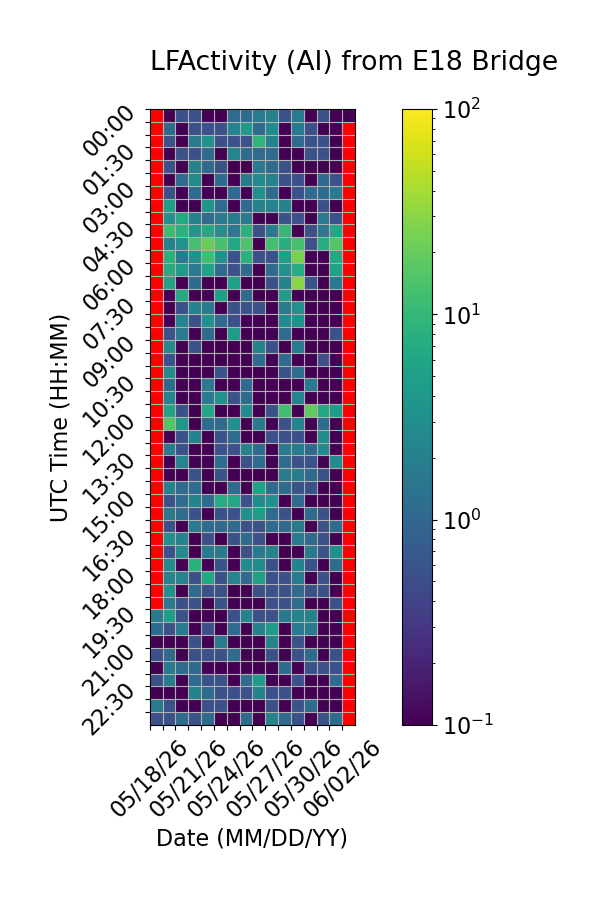

Source data for this figure (header and first rows):
Time (UTC), 05/18/26, 05/19/26, 05/20/26, 05/21/26, 05/22/26, 05/23/26, 05/24/26, 05/25/26, 05/26/26, 05/27/26, 05/28/26, 05/29/26, 05/30/26, 05/31/26, 06/01/26, 06/02/26
00:00, , 0.0, 0.5556, 0.5556, 0.0, 0.0, 1.111, 1.111, 1.667, 2.222, 0.5556, 1.667, 0.0, 0.5556, 0.0, 0.0
00:30, , 1.111, 0.0, 0.5556, 0.5556, 0.5556, 2.222, 4.444, 1.111, 2.778, 0.0, 1.667, 0.5556, 0.0, 0.0, 
01:00, , 0.5556, 0.0, 1.667, 3.333, 0.5556, 0.5556, 0.5556, 9.444, 2.222, 0.0, 1.111, 0.5556, 0.5556, 0.0, 
01:30, , 0.0, 0.5556, 0.5556, 1.111, 0.0, 2.222, 1.111, 1.111, 1.111, 0.0, 0.0, 0.5556, 0.5556, 0.0, 
02:00, , 0.5556, 0.0, 2.222, 1.111, 0.5556, 0.0, 0.0, 1.667, 1.111, 0.5556, 0.0, 0.0, 0.0, 0.0, 
02:30, , 0.0, 1.111, 2.778, 0.0, 1.111, 0.0, 1.667, 2.778, 2.222, 0.5556, 0.5556, 0.0, 1.111, 0.5556, 
03:00, , 0.5556, 0.0, 1.111, 0.0, 0.0, 1.111, 0.0, 3.333, 1.111, 0.0, 0.5556, 1.111, 1.111, 1.667, 
03:30, , 5.0, 0.0, 0.0, 3.889, 1.111, 0.0, 1.111, 2.222, 2.222, 2.222, 0.0, 0.0, 0.5556, 0.0, 
04:00, , 3.333, 6.667, 2.222, 1.111, 1.667, 1.667, 1.667, 0.0, 0.0, 0.5556, 0.5556, 0.0, 1.667, 0.5556, 
04:30, , 11.67, 8.333, 3.889, 6.667, 3.333, 1.667, 8.333, 0.5556, 1.667, 10.0, 0.0, 0.5556, 1.667, 6.111, 
05:00, , 2.222, 3.333, 12.78, 20.56, 13.33, 6.111, 15.0, 0.0, 12.78, 7.778, 13.33, 0.5556, 7.222, 16.11, 
05:30, , 8.333, 1.667, 3.333, 12.22, 3.333, 0.5556, 8.333, 0.5556, 0.5556, 5.0, 25.0, 0.0, 0.0, 6.667, 
06:00, , 7.222, 4.444, 1.667, 5.556, 1.111, 0.5556, 1.111, 0.0, 1.111, 3.333, 7.222, 0.0, 0.0, 5.556, 
06:30, , 5.556, 0.0, 1.111, 0.0, 0.0, 5.0, 0.0, 0.0, 0.5556, 2.222, 30.0, 0.5556, 0.0, 1.667, 
07:00, , 0.0, 6.667, 0.0, 0.0, 5.0, 0.0, 1.111, 0.0, 0.0, 4.444, 0.0, 0.0, 0.0, 0.0, 
07:30, , 0.0, 0.5556, 2.222, 1.667, 0.0, 0.5556, 0.5556, 0.5556, 0.0, 1.667, 3.333, 0.0, 0.0, 0.0, 
08:00, , 0.0, 2.222, 0.5556, 3.333, 1.111, 0.5556, 0.0, 0.0, 0.0, 2.778, 3.333, 0.0, 0.0, 0.0, 
08:30, , 0.5556, 1.667, 0.0, 1.111, 0.0, 4.444, 0.0, 0.0, 0.0, 1.111, 0.0, 0.0, 0.0, 0.5556, 
09:00, , 2.778, 0.0, 0.5556, 0.0, 0.0, 0.0, 0.0, 2.222, 0.5556, 0.0, 1.667, 0.0, 0.0, 0.0, 
09:30, , 0.5556, 0.0, 0.0, 0.0, 0.0, 0.0, 0.0, 1.111, 0.0, 1.111, 0.0, 0.0, 0.5556, 0.0, 
10:00, , 2.778, 0.0, 0.0, 0.0, 0.5556, 0.0, 0.0, 0.0, 0.0, 0.5556, 1.111, 0.0, 0.0, 0.0, 
10:30, , 1.111, 0.0, 0.0, 1.667, 0.0, 0.0, 1.111, 0.0, 0.0, 0.0, 0.0, 1.667, 0.0, 0.0, 
11:00, , 2.222, 0.0, 0.0, 1.667, 3.333, 0.5556, 1.111, 0.0, 0.0, 0.0, 2.222, 0.0, 0.0, 0.0, 
11:30, , 5.556, 0.5556, 0.0, 6.111, 0.0, 0.0, 2.778, 0.0, 0.5556, 12.22, 0.0, 18.33, 6.667, 4.444, 
12:00, , 15.56, 3.889, 0.0, 1.111, 1.111, 3.333, 0.0, 1.667, 0.0, 0.5556, 2.222, 0.0, 1.111, 0.0, 
12:30, , 0.0, 0.5556, 2.222, 0.0, 0.5556, 1.111, 0.0, 0.0, 0.5556, 0.5556, 0.5556, 0.0, 2.778, 0.0, 
13:00, , 1.667, 0.5556, 0.0, 0.0, 0.5556, 0.5556, 2.222, 1.111, 0.0, 1.667, 1.667, 1.111, 2.778, 0.0, 
13:30, , 0.0, 2.222, 0.0, 0.0, 1.111, 0.0, 0.5556, 1.111, 0.0, 1.111, 0.5556, 0.5556, 0.0, 2.778, 
14:00, , 0.0, 0.0, 0.5556, 0.0, 0.5556, 0.0, 0.0, 0.0, 0.0, 1.667, 1.667, 1.111, 0.5556, 0.0, 
14:30, , 2.222, 1.111, 1.111, 0.0, 0.0, 1.111, 0.0, 5.556, 1.111, 1.111, 0.5556, 0.5556, 0.0, 0.0, 
15:00, , 0.5556, 1.111, 2.222, 1.111, 7.222, 6.111, 0.5556, 2.778, 3.333, 0.0, 1.111, 0.0, 0.0, 0.0, 
15:30, , 1.667, 1.111, 0.5556, 0.0, 0.5556, 0.5556, 3.333, 4.444, 1.111, 0.5556, 0.0, 1.111, 0.5556, 0.0, 
16:00, , 0.5556, 0.0, 1.667, 1.111, 1.111, 1.111, 0.5556, 0.5556, 1.111, 1.111, 1.667, 0.0, 0.5556, 1.111, 
16:30, , 3.333, 2.222, 0.0, 0.5556, 0.0, 0.5556, 1.111, 0.5556, 0.0, 0.0, 1.667, 1.111, 0.5556, 0.0, 
17:00, , 0.5556, 2.778, 0.0, 1.667, 1.667, 0.0, 0.5556, 1.667, 2.222, 0.0, 0.0, 1.667, 0.5556, 3.333, 
17:30, , 2.778, 0.0, 8.333, 0.0, 0.5556, 0.0, 2.778, 2.778, 0.5556, 0.0, 2.222, 0.5556, 0.0, 1.111, 
18:00, , 2.222, 2.222, 0.5556, 6.111, 0.5556, 2.222, 1.111, 5.0, 0.5556, 0.5556, 1.667, 0.0, 0.5556, 0.0, 
18:30, , 3.333, 0.0, 1.111, 0.5556, 0.5556, 0.0, 0.0, 0.5556, 0.5556, 0.5556, 1.111, 0.5556, 0.5556, 0.0, 
19:00, , 1.667, 0.5556, 0.5556, 0.0, 0.5556, 0.0, 0.0, 0.0, 0.5556, 0.5556, 1.111, 0.0, 0.0, 0.5556, 
19:30, 1.667, 5.0, 0.5556, 0.0, 0.0, 0.0, 0.5556, 2.222, 0.5556, 0.5556, 1.667, 2.222, 2.222, 0.0, 0.0, 
20:00, 1.111, 0.5556, 1.667, 0.0, 0.5556, 0.0, 1.111, 0.0, 2.222, 4.444, 0.0, 1.667, 1.667, 0.0, 0.0, 
20:30, 0.0, 0.0, 0.0, 0.5556, 0.0, 1.667, 0.0, 0.0, 0.0, 2.222, 0.0, 0.5556, 0.0, 0.0, 0.0, 
21:00, 0.5556, 1.111, 0.0, 0.5556, 0.5556, 0.5556, 1.111, 0.0, 0.0, 0.5556, 0.0, 0.5556, 1.111, 0.0, 0.5556, 
21:30, 0.0, 1.667, 1.111, 1.111, 0.0, 0.0, 0.0, 0.0, 0.0, 0.0, 1.111, 0.0, 0.5556, 0.5556, 0.5556, 
22:00, 0.5556, 1.667, 0.0, 1.111, 0.5556, 0.5556, 0.0, 1.111, 4.444, 0.0, 0.0, 0.5556, 0.0, 0.0, 1.111, 
22:30, 0.0, 0.0, 0.0, 2.222, 1.111, 0.5556, 0.5556, 0.5556, 2.222, 0.5556, 0.5556, 0.0, 0.0, 0.0, 0.0, 
23:00, 1.667, 0.5556, 0.0, 0.0, 0.5556, 0.5556, 0.0, 0.0, 0.0, 0.5556, 0.0, 0.5556, 1.111, 0.0, 0.0, 
23:30, 0.5556, 0.5556, 1.111, 0.5556, 1.111, 0.0, 0.0, 1.111, 0.0, 2.222, 1.111, 0.5556, 0.0, 0.5556, 1.111, 
